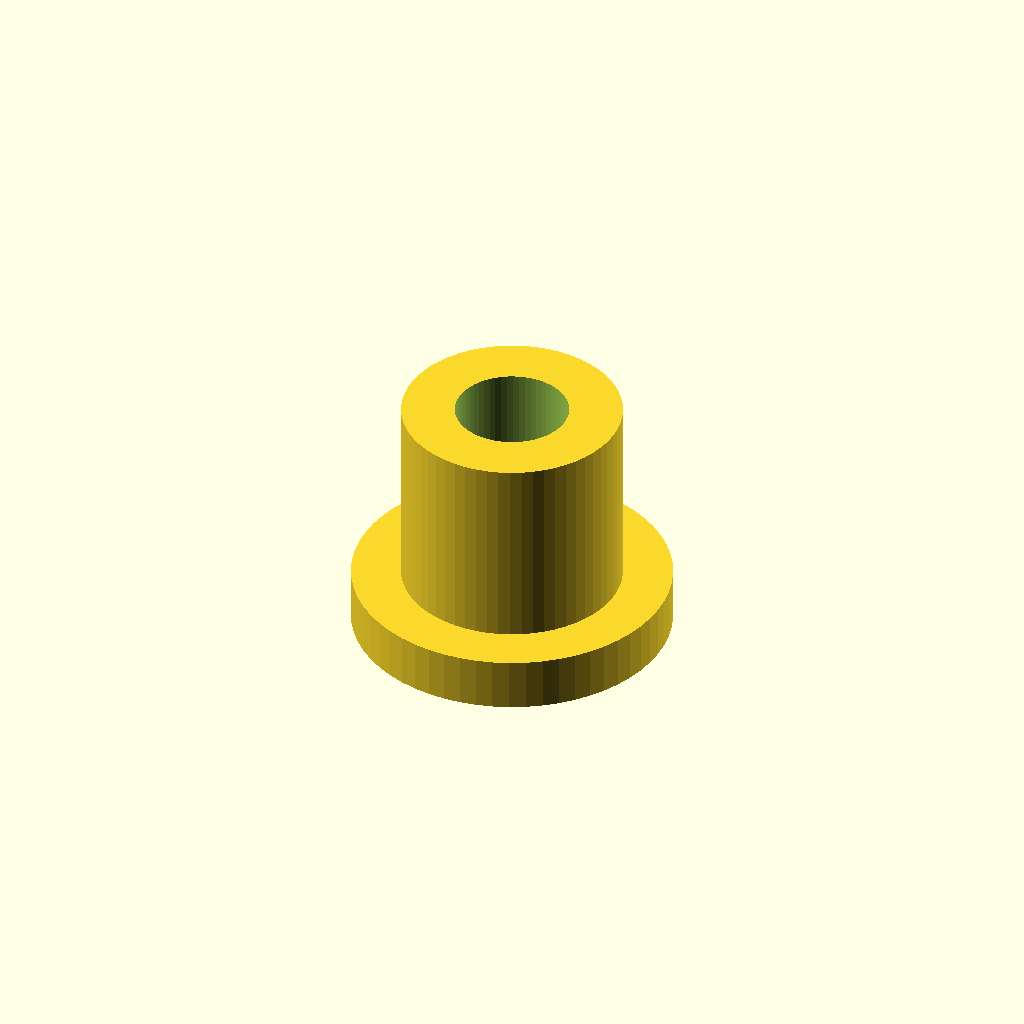
Cell 1: the model at its default parameters.
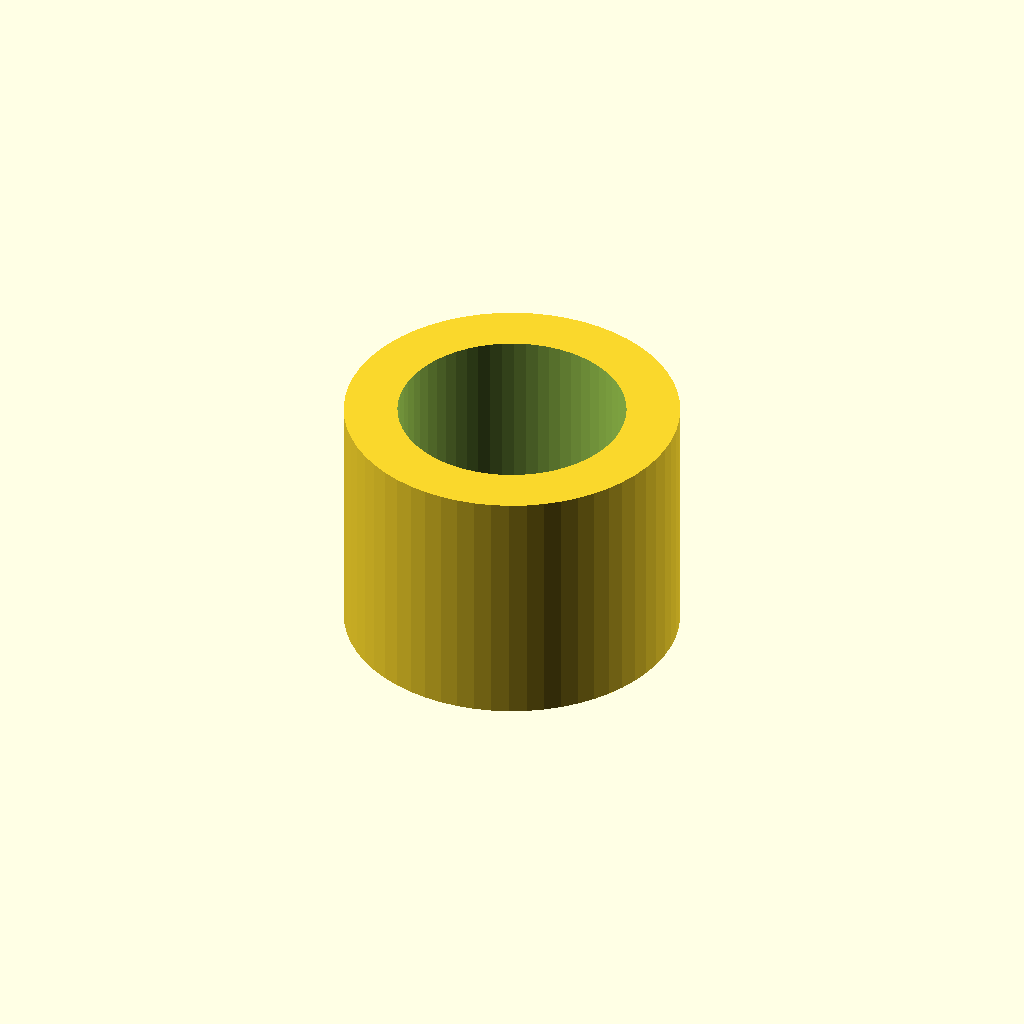
Cell 2: the same model with thread_d = 12.8.
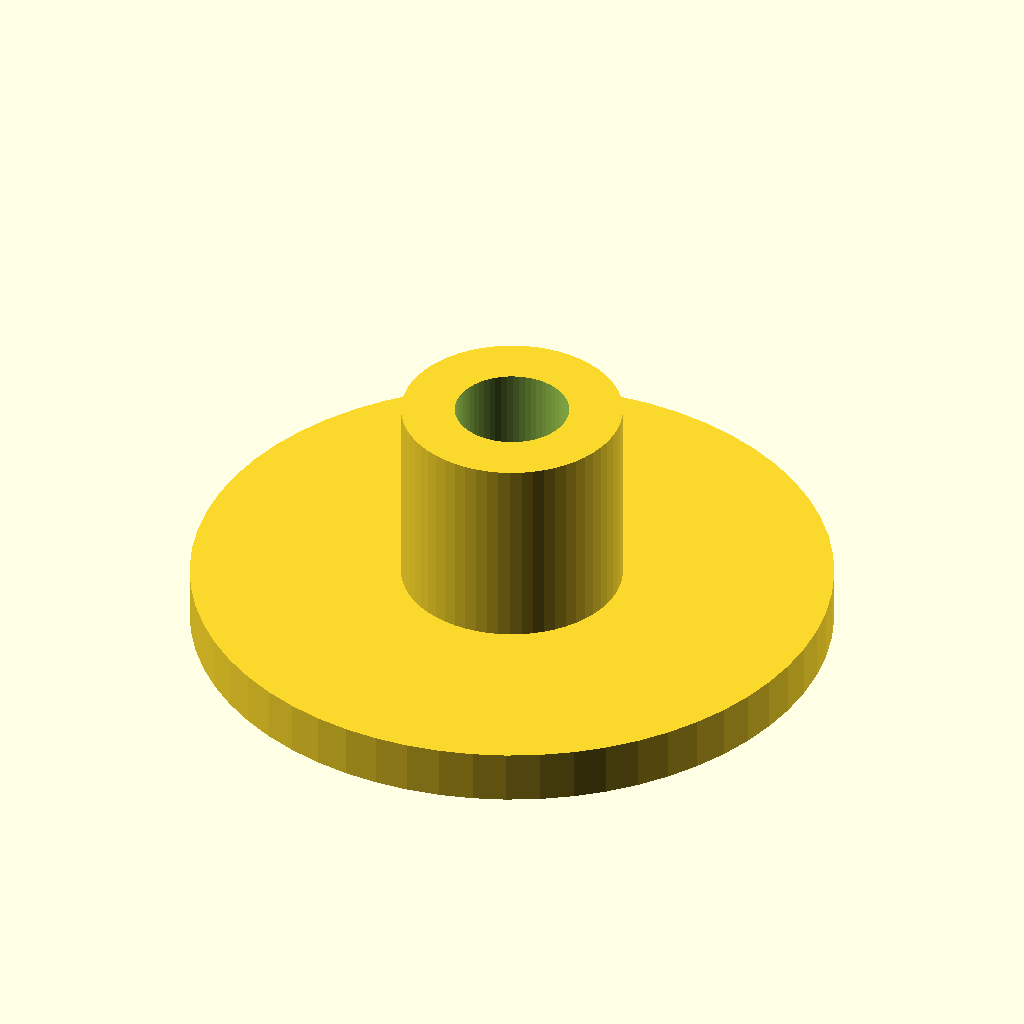
Cell 3: the same model with base_d = 36.
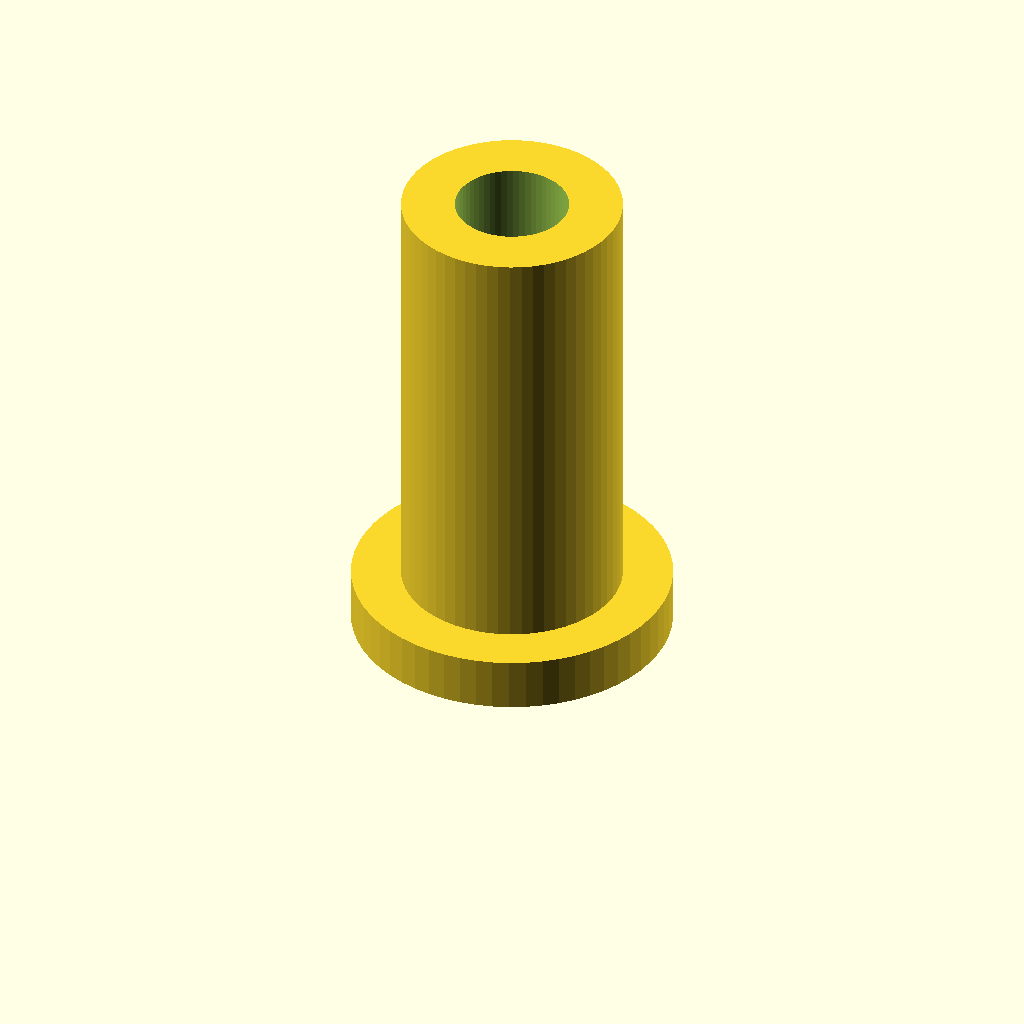
Cell 4: the same model with height = 28.
All cells are drawn from one camera (rotation 55°, 0°, 25°, orthographic, colour scheme Cornfield), so only the parameter changes between them.
Source of the model, optional_data/data/parts/part_0208.scad:
// Threaded mounting boss.
$fn = 60;
eps = 0.02;
thread_d = 6.4;
base_d = 18;
height = 14;
difference() { union() { cylinder(d=base_d,h=3); cylinder(d=thread_d+6,h=height); } translate([0,0,-eps]) cylinder(d=thread_d,h=height+2*eps); }
Parameter table extracted from the source (name, type, default, range or options):
eps: number, default 0.02
thread_d: number, default 6.4
base_d: number, default 18
height: number, default 14
